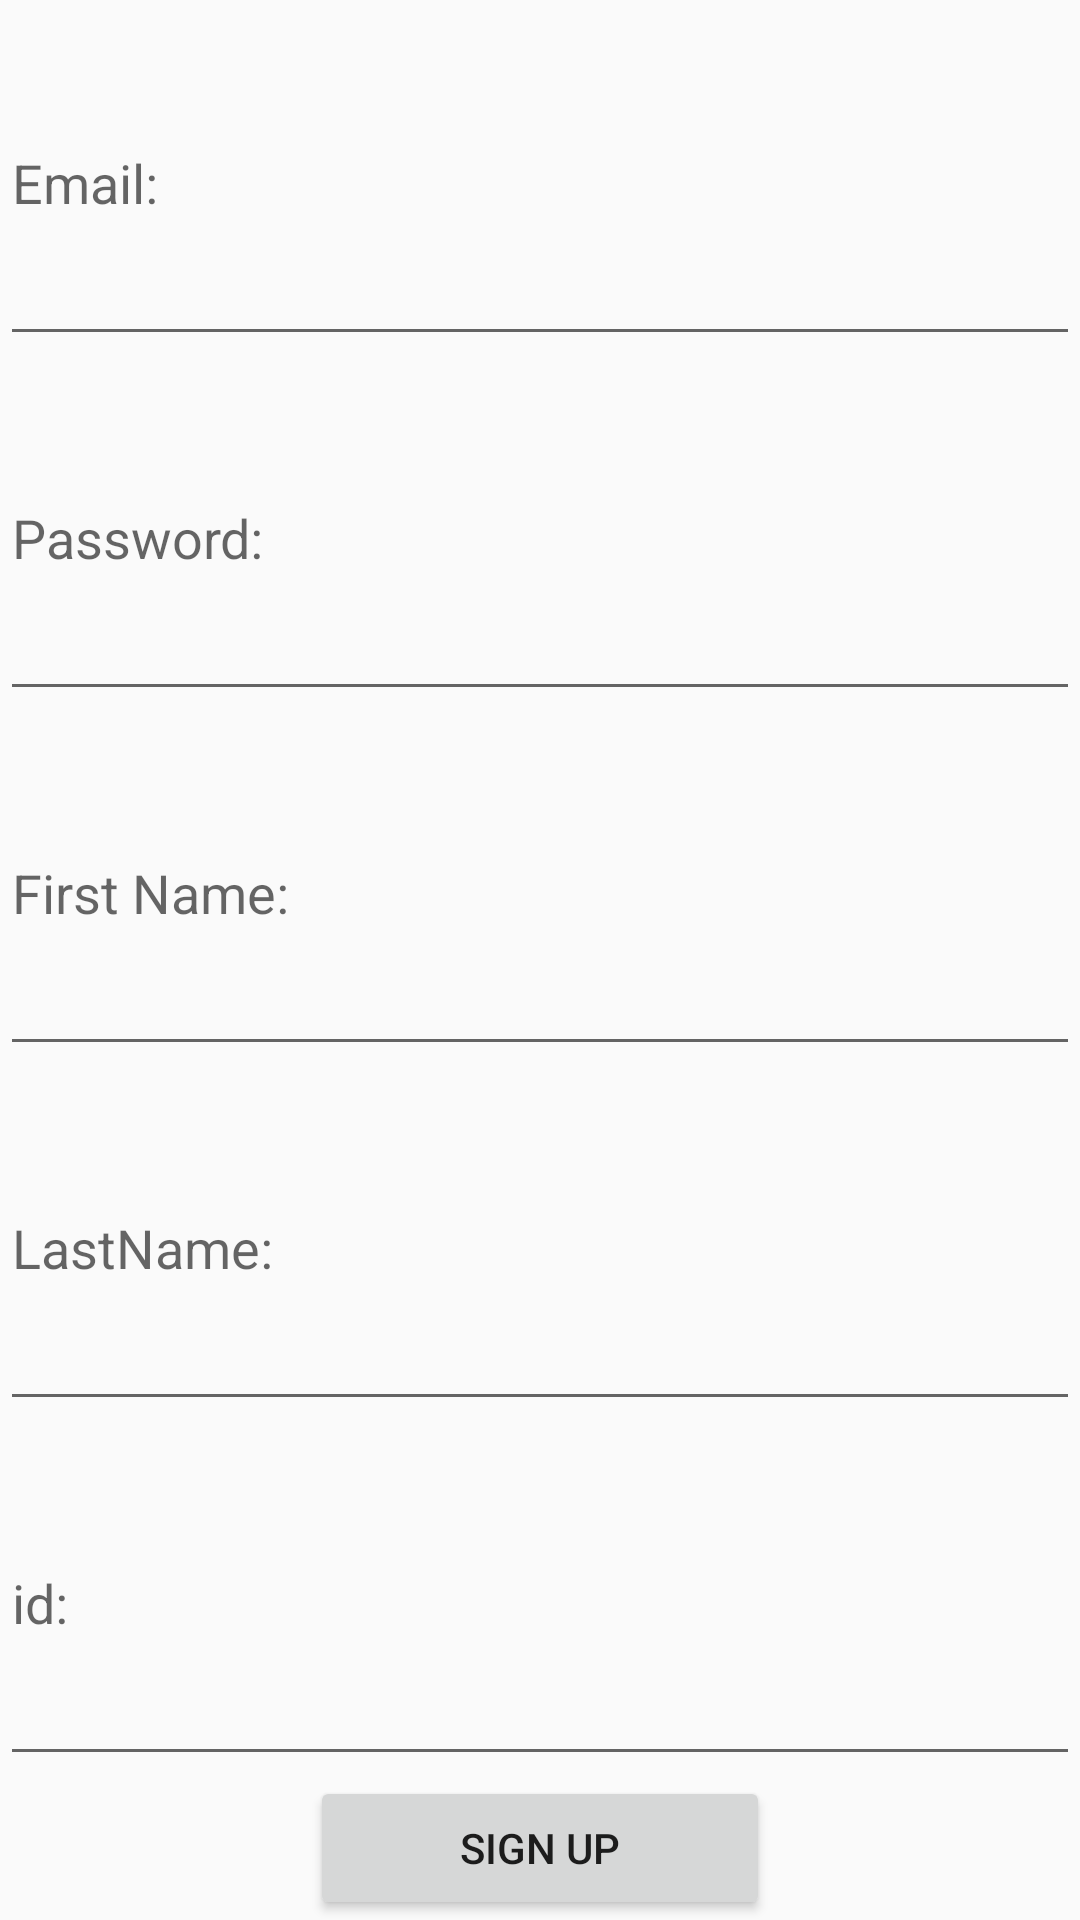

Here is an Android app screen rendered from its layout file. Give the layout XML and the strings, colors and styles it references.
<!-- AndroidManifest.xml: application theme Theme.ManageTenanants -->
<!-- res/layout/activity_registration.xml -->
<?xml version="1.0" encoding="utf-8"?>
<LinearLayout xmlns:android="http://schemas.android.com/apk/res/android"
    xmlns:app="http://schemas.android.com/apk/res-auto"
    xmlns:tools="http://schemas.android.com/tools"
    android:layout_width="match_parent"
    android:layout_height="match_parent"
    android:orientation="vertical"
    tools:context=".Activities.RegistrationActivity">

    <EditText
        android:id="@+id/Email2"
        android:layout_width="match_parent"
        android:layout_height="match_parent"
        android:layout_weight="0.9"
        android:ems="10"
        android:hint="Email:"
        android:inputType="textPersonName" />

    <EditText
        android:id="@+id/Password2"
        android:layout_width="match_parent"
        android:layout_height="match_parent"
        android:layout_weight="0.9"
        android:ems="10"
        android:hint="Password:"
        android:inputType="textPassword" />

    <EditText
        android:id="@+id/FirstName"
        android:layout_width="match_parent"
        android:layout_height="match_parent"
        android:layout_weight="0.9"
        android:ems="10"
        android:hint="First Name:"
        android:inputType="textPersonName" />

    <EditText
        android:id="@+id/LastName"
        android:layout_width="match_parent"
        android:layout_height="match_parent"
        android:layout_weight="0.9"
        android:ems="10"
        android:hint="LastName:"
        android:inputType="textPersonName" />

    <EditText
        android:id="@+id/Id"
        android:layout_width="match_parent"
        android:layout_height="match_parent"
        android:layout_weight="0.9"
        android:ems="10"
        android:hint="id:"
        android:inputType="textPersonName" />

    <EditText
        android:id="@+id/apartmentNumber2"
        android:layout_width="match_parent"
        android:layout_height="match_parent"
        android:layout_weight="0.9"
        android:ems="10"
        android:hint="Apartment Number"
        android:inputType="number"
        android:visibility="gone" />

    <EditText
        android:id="@+id/textSeniority"
        android:layout_width="match_parent"
        android:layout_height="match_parent"
        android:layout_weight="0.9"
        android:ems="10"
        android:hint="Seniority"
        android:inputType="number"
        android:visibility="gone" />

    <Button
        android:id="@+id/buttonSignUpDetails"
        android:layout_width="wrap_content"
        android:layout_height="wrap_content"
        android:layout_gravity="center"
        android:onClick="makeRequired"
        android:paddingLeft="150px"
        android:paddingRight="150px"
        android:text="Sign Up" />

</LinearLayout>
<!-- resources referenced by this layout -->
<resources>
  <style name="Theme.ManageTenanants" parent="Theme.AppCompat.Light.DarkActionBar">
          
          <item name="colorPrimary">@color/purple_500</item>
          <item name="colorPrimaryVariant">@color/purple_700</item>
          <item name="colorOnPrimary">@color/white</item>
          
          <item name="colorSecondary">@color/teal_200</item>
          <item name="colorSecondaryVariant">@color/teal_700</item>
          <item name="colorOnSecondary">@color/black</item>
          
          <item name="android:statusBarColor" tools:targetApi="l">?attr/colorPrimaryVariant</item>
          
      </style>
  <!-- not gathered from this repository: default colours our renderer supplied (Android Studio template values) -->
  <color name="purple_500">#FF6200EE</color>
  <color name="purple_700">#FF3700B3</color>
  <color name="teal_200">#FF03DAC5</color>
  <color name="teal_700">#FF018786</color>
  <color name="black">#FF000000</color>
  <color name="white">#FFFFFFFF</color>
</resources>
